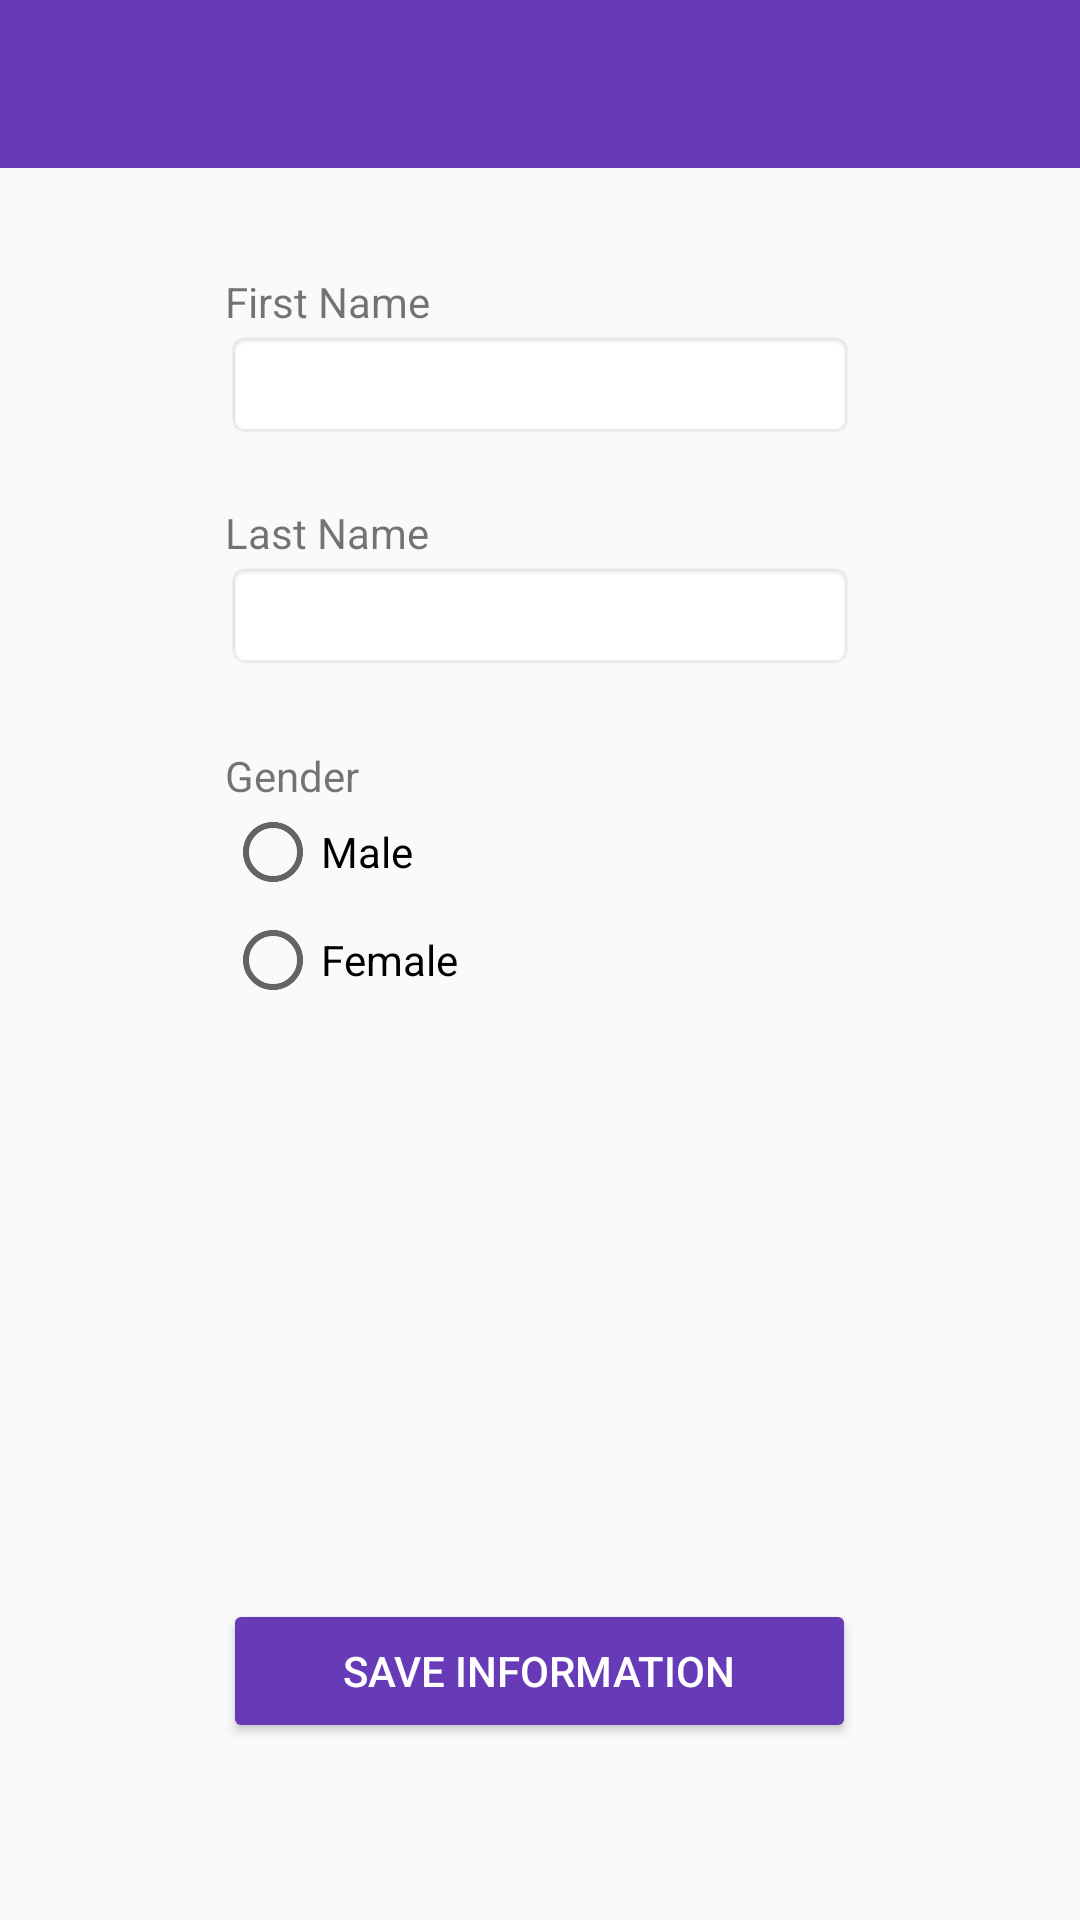

Layout XML and referenced resources for this Android screen:
<!-- AndroidManifest.xml: application theme AppTheme -->
<!-- res/layout/activity_personal_data.xml -->
<?xml version="1.0" encoding="utf-8"?>
<RelativeLayout xmlns:android="http://schemas.android.com/apk/res/android"
    xmlns:app="http://schemas.android.com/apk/res-auto"
    xmlns:tools="http://schemas.android.com/tools"
    android:layout_width="match_parent"
    android:layout_height="match_parent"
    tools:context=".PersonalDataActivity">

    <android.support.v7.widget.Toolbar
        android:id="@+id/toolbar"
        android:layout_width="match_parent"
        android:layout_height="wrap_content"
        app:theme="@style/ThemeOverlay.AppCompat.Dark.ActionBar"
        app:popupTheme="@style/ThemeOverlay.AppCompat.Light"
        android:background="?attr/colorPrimary"/>

    <TextView
        android:id="@+id/textView5"
        android:layout_width="wrap_content"
        android:layout_height="wrap_content"
        android:layout_alignStart="@+id/editTextLastName"
        android:layout_alignParentTop="true"
        android:layout_centerInParent="true"
        android:layout_marginStart="0dp"
        android:layout_marginTop="91dp"
        android:text="First Name"
        tools:layout_editor_absoluteX="84dp"
        tools:layout_editor_absoluteY="48dp" />

    <EditText
        android:id="@+id/editTextFirstName"
        android:layout_width="wrap_content"
        android:layout_height="wrap_content"
        android:layout_below="@+id/textView5"
        android:layout_centerInParent="true"
        android:layout_centerVertical="true"
        android:layout_marginTop="0dp"
        android:background="@android:drawable/editbox_background"
        android:ems="10"
        android:inputType="textPersonName"
        tools:layout_editor_absoluteX="84dp"
        tools:layout_editor_absoluteY="67dp" />

    <TextView
        android:id="@+id/textView6"
        android:layout_width="wrap_content"
        android:layout_height="wrap_content"
        android:layout_alignStart="@+id/radioGender"
        android:layout_alignParentTop="true"
        android:layout_centerInParent="true"
        android:layout_marginStart="0dp"
        android:layout_marginTop="168dp"
        android:text="Last Name"
        tools:layout_editor_absoluteX="84dp"
        tools:layout_editor_absoluteY="149dp" />

    <EditText
        android:id="@+id/editTextLastName"
        android:layout_width="wrap_content"
        android:layout_height="wrap_content"
        android:layout_below="@+id/textView6"
        android:layout_centerInParent="true"
        android:layout_centerVertical="true"
        android:layout_marginTop="0dp"
        android:background="@android:drawable/editbox_background"
        android:ems="10"
        android:inputType="textPersonName"
        tools:layout_editor_absoluteX="85dp"
        tools:layout_editor_absoluteY="168dp" />

    <TextView
        android:id="@+id/textView7"
        android:layout_width="wrap_content"
        android:layout_height="wrap_content"
        android:layout_alignStart="@+id/textView5"
        android:layout_alignParentTop="true"
        android:layout_centerInParent="true"
        android:layout_marginStart="0dp"
        android:layout_marginTop="249dp"
        android:layout_weight="1"
        android:text="Gender"
        tools:layout_editor_absoluteX="84dp"
        tools:layout_editor_absoluteY="246dp" />

    <RadioGroup
        android:id="@+id/radioGender"
        android:layout_width="210dp"
        android:layout_height="wrap_content"
        android:layout_below="@+id/textView7"
        android:layout_centerInParent="true"
        android:layout_centerVertical="true"
        android:layout_marginTop="0dp"
        tools:layout_editor_absoluteX="138dp"
        tools:layout_editor_absoluteY="280dp">

        <RadioButton
            android:id="@+id/radioMale"
            android:layout_width="match_parent"
            android:layout_height="wrap_content"
            android:layout_weight="1"
            android:text="Male"
            tools:layout_editor_absoluteX="208dp"
            tools:layout_editor_absoluteY="354dp" />

        <RadioButton
            android:id="@+id/radioFemale"
            android:layout_width="match_parent"
            android:layout_height="40dp"
            android:layout_weight="1"
            android:text="Female"
            tools:layout_editor_absoluteX="208dp"
            tools:layout_editor_absoluteY="290dp" />

    </RadioGroup>

    <Button
        android:id="@+id/buttonSaveInformation"
        android:layout_width="211dp"
        android:layout_height="wrap_content"
        android:layout_alignParentBottom="true"
        android:layout_centerVertical="true"
        android:layout_marginBottom="59dp"
        android:text="Save Information"
        android:layout_centerInParent="true"
        android:theme="@style/Button"/>

    <ProgressBar
        android:id="@+id/progressBar"
        android:visibility="gone"
        android:layout_centerHorizontal="true"
        android:layout_centerVertical="true"
        android:layout_width="wrap_content"
        android:layout_height="wrap_content" />

</RelativeLayout>
<!-- resources referenced by this layout -->
<resources>
  <style name="Button" parent="Theme.AppCompat.Light">
          <item name="colorControlHighlight">@color/colorHighlight</item>
          <item name="colorButtonNormal">@color/colorPrimary</item>
          <item name="android:textColor">@color/colorWhite</item>
      </style>
  <style name="AppTheme" parent="Theme.AppCompat.Light.NoActionBar">
          
          <item name="colorPrimary">@color/colorPrimary</item>
          <item name="colorPrimaryDark">@color/colorPrimaryDark</item>
          <item name="colorAccent">@color/colorAccent</item>
          <item name="windowActionBar">false</item>
          <item name="windowNoTitle">true</item>
      </style>
  <color name="colorHighlight">#000063</color>"
  <color name="colorPrimary">#673AB7</color>
  <color name="colorWhite">#ffffff</color>"
  <color name="colorPrimaryDark">#4CAF50</color>
  <color name="colorAccent">#8BC34A</color>
</resources>
